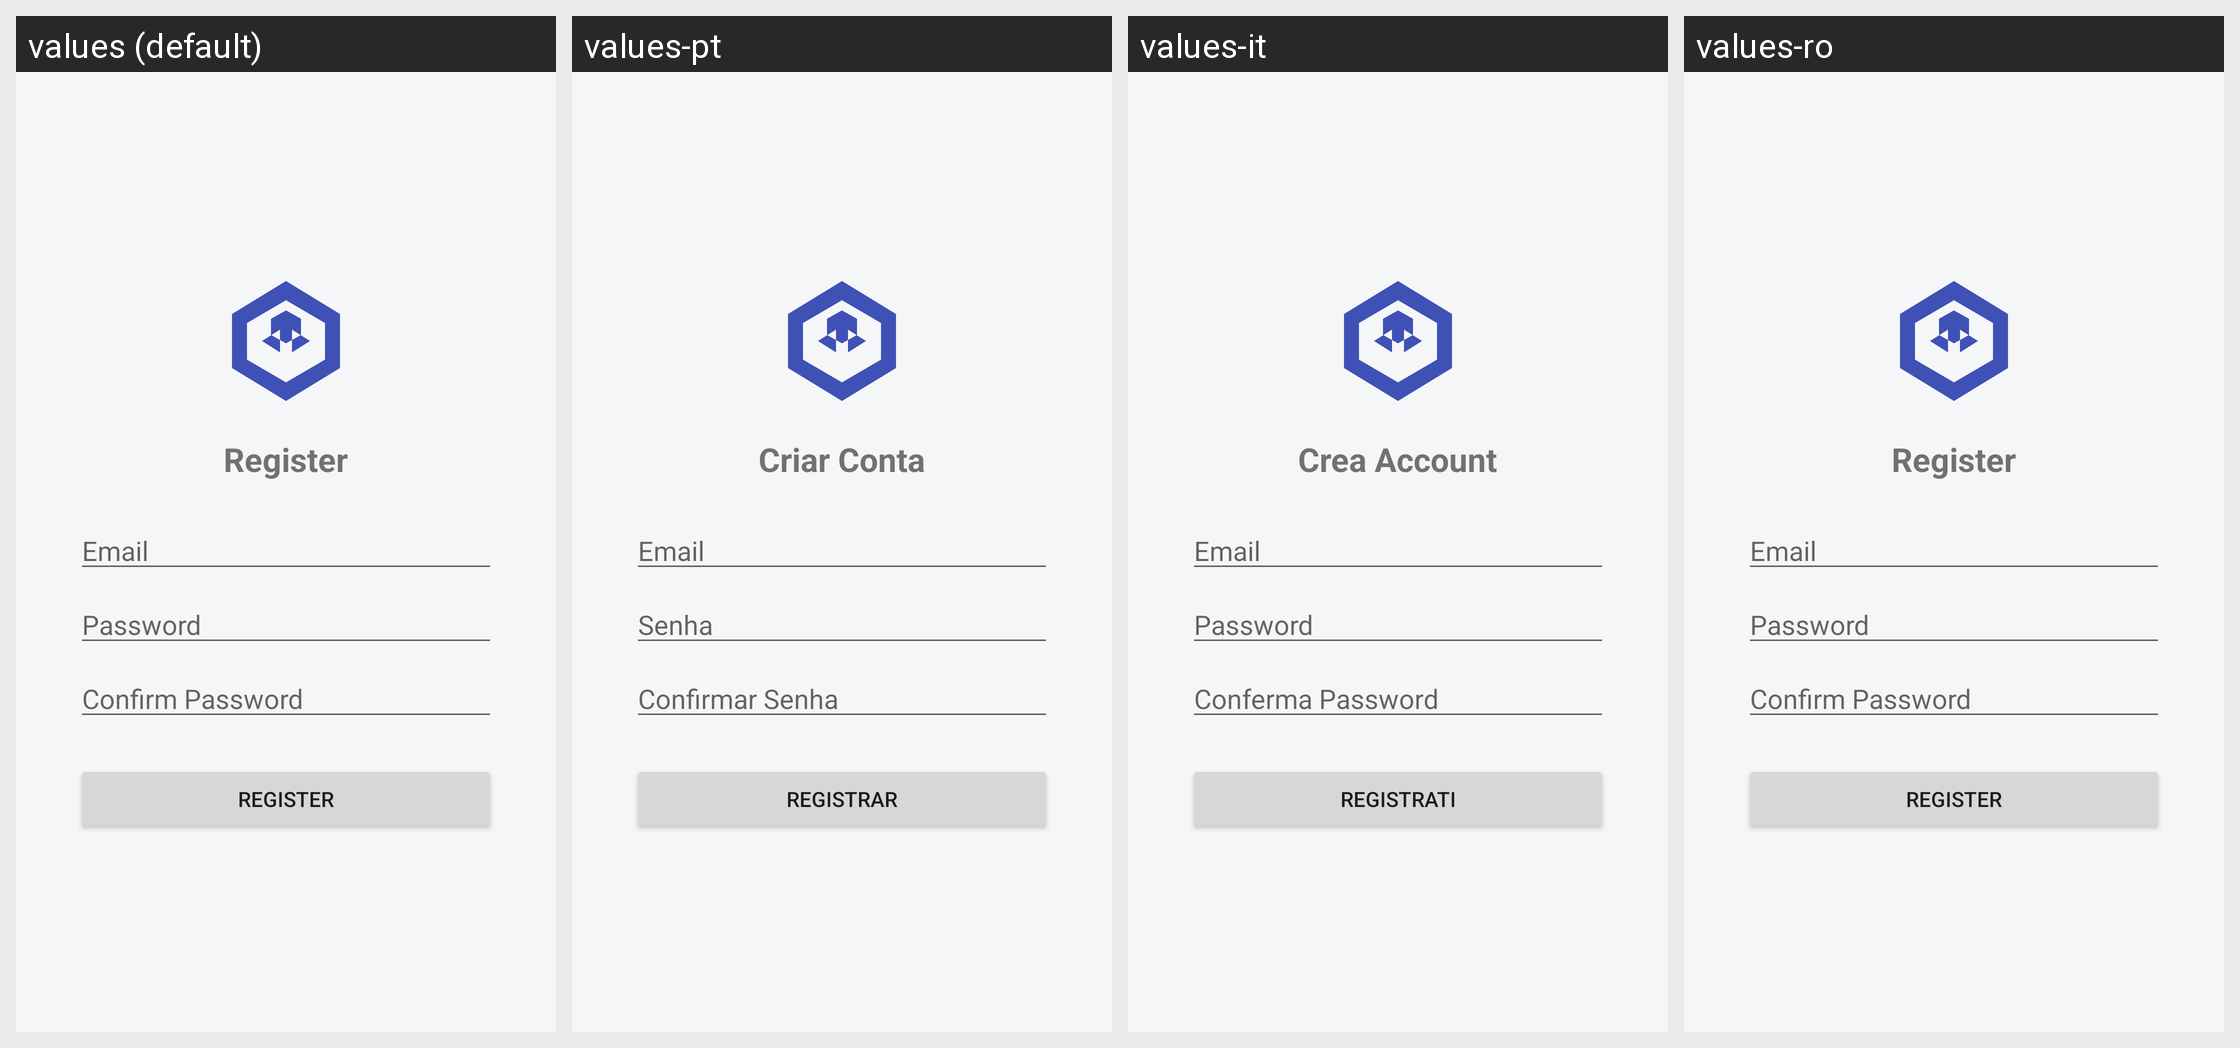

The Android screen above is rendered under several locales of the same app. Produce the string resources it draws, with the default and per-locale values.
Android screen res/layout/activity_register.xml rendered under 4 locales, left to right: values (default), values-pt, values-it, values-ro. Device: Nexus 5 (rendered at 1080×1920; each locale shown at half size, 540×960, under a caption strip naming it); theme Theme.OmniscientScanner.
Other locales in the repository, not shown: values-ar, values-es, values-zh.
Strings drawn on this screen, with the default value and each locale's value (text and hints the layout hard-codes, and strings that could not be matched under every locale, appear in the picture but are not listed):

register_title
  values: Register
  values-pt: Criar Conta
  values-it: Crea Account
  values-ro: Register  [not translated; the default value is used]

login_email_hint
  values: Email
  values-pt: Email
  values-it: Email
  values-ro: Email  [not translated; the default value is used]

login_password_hint
  values: Password
  values-pt: Senha
  values-it: Password
  values-ro: Password  [not translated; the default value is used]

register_confirm_password_hint
  values: Confirm Password
  values-pt: Confirmar Senha
  values-it: Conferma Password
  values-ro: Confirm Password  [not translated; the default value is used]

register_button
  values: Register
  values-pt: Registrar
  values-it: Registrati
  values-ro: Register  [not translated; the default value is used]
